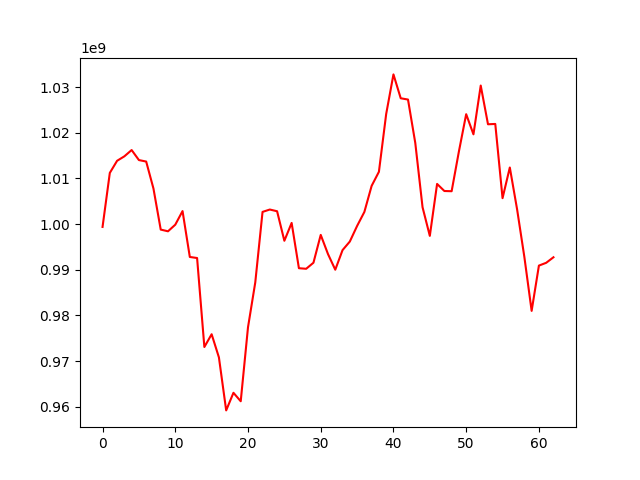

Data behind this chart, as committed beside it:
, 0
0, 999389522
1, 1011221526
2, 1013873510
3, 1014851696
4, 1016228167
5, 1014032816
6, 1013705863
7, 1007798374
8, 998807190
9, 998433270
10, 999879141
11, 1002860292
12, 992812476
13, 992582158
14, 973093352
15, 975890607
16, 970825797
17, 959210416
18, 963067497
19, 961211537
20, 977414924
21, 987237227
22, 1002681269
23, 1003200048
24, 1002824040
25, 996359913
26, 1000265934
27, 990351235
28, 990224396
29, 991551032
30, 997645329
31, 993442985
32, 990019936
33, 994312449
34, 996187859
35, 999601340
36, 1002671310
37, 1008383135
38, 1011462584
39, 1024121204
40, 1032793653
41, 1027565265
42, 1027286693
43, 1017792775
44, 1003705831
45, 997428665
46, 1008808032
47, 1007257442
48, 1007209978
49, 1015924791
50, 1024077705
51, 1019668782
52, 1030349606
53, 1021871736
54, 1021941938
55, 1005691454
56, 1012405349
57, 1003251766
58, 992810810
59, 981007674
... 3 more rows
